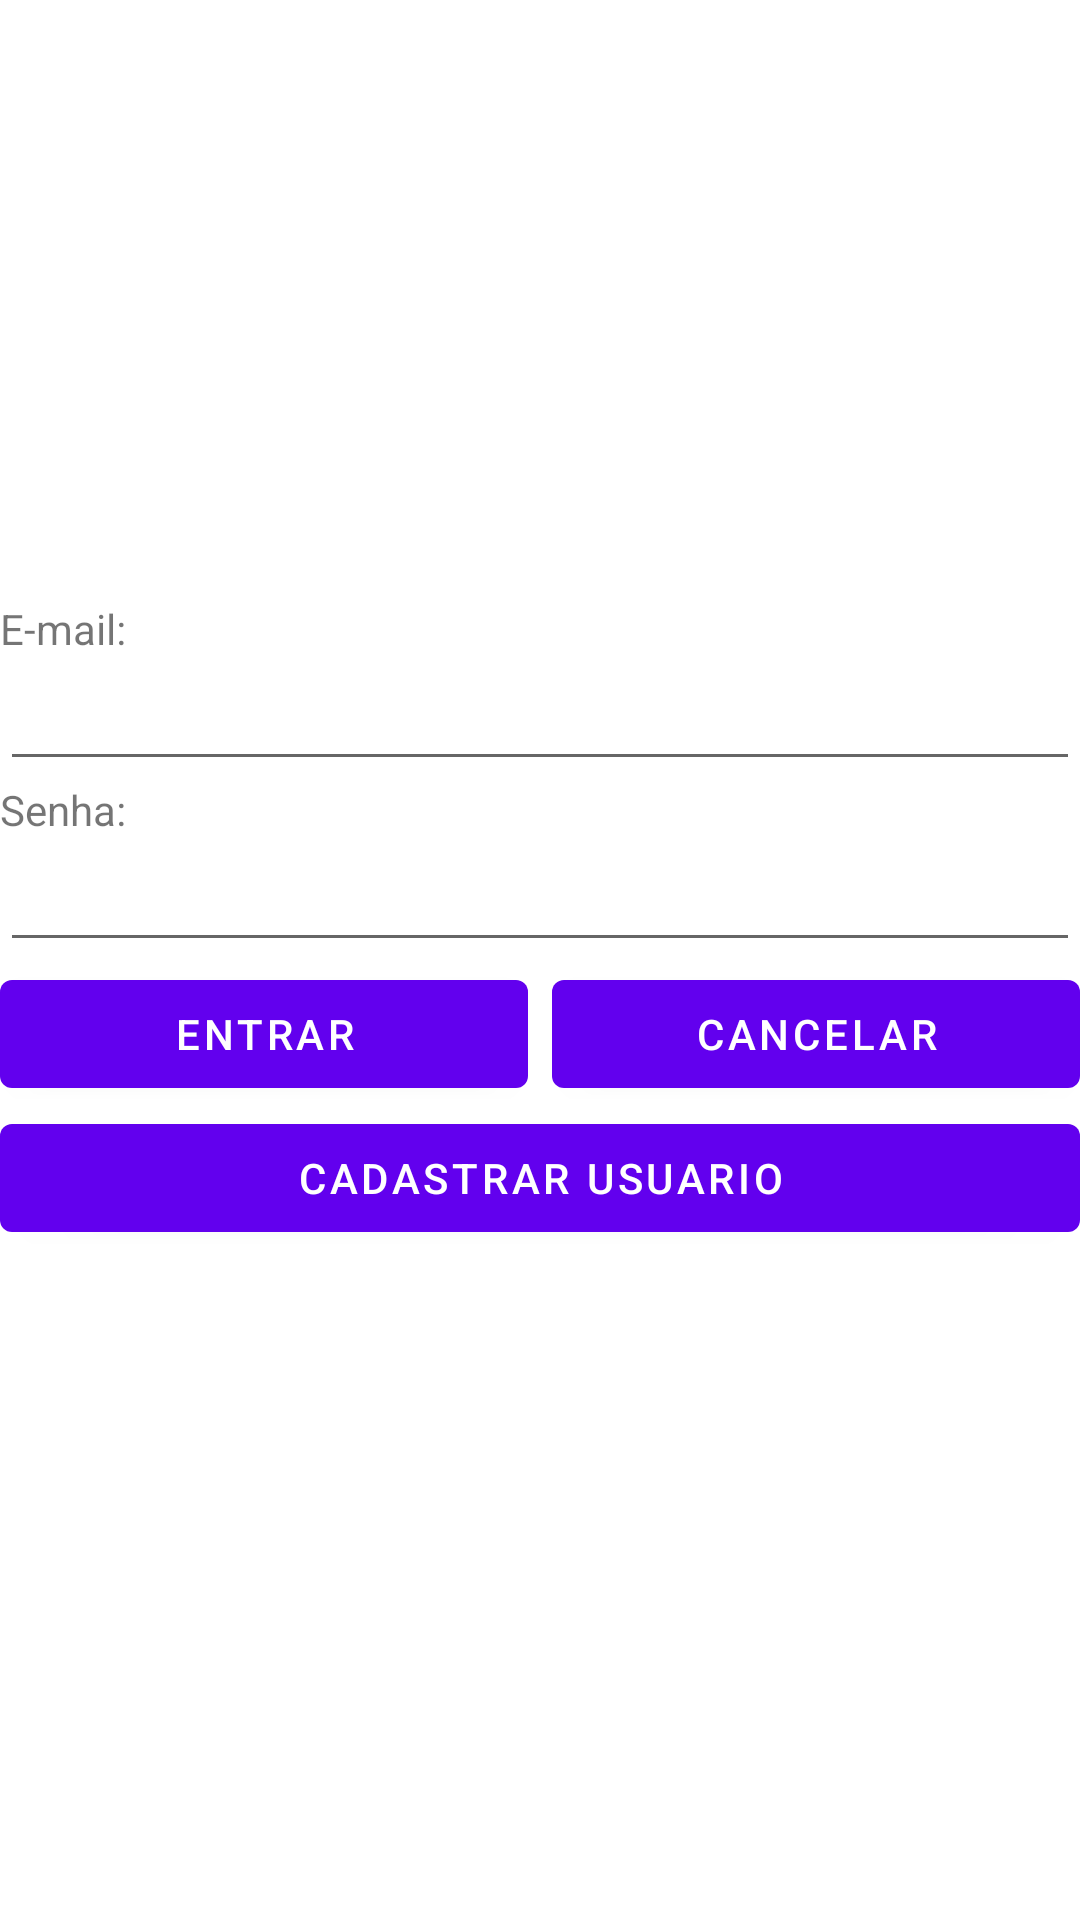

Write the Android layout XML for this screen, with the resource values it uses.
<!-- AndroidManifest.xml: application theme Theme.JubileuEventos -->
<!-- res/layout/fragment_login.xml -->
<?xml version="1.0" encoding="utf-8"?>
<androidx.constraintlayout.widget.ConstraintLayout xmlns:android="http://schemas.android.com/apk/res/android"
    xmlns:tools="http://schemas.android.com/tools"
    android:layout_width="match_parent"
    android:layout_height="match_parent"
    xmlns:app="http://schemas.android.com/apk/res-auto"
    tools:context=".view.fragments.LoginFragment">

    <TextView
        android:layout_width="wrap_content"
        android:layout_height="wrap_content"
        android:id="@+id/tvLoginUsuario"
        android:text="E-mail: "
        app:layout_constraintTop_toTopOf="parent"
        app:layout_constraintStart_toStartOf="parent"
        android:layout_marginTop="200dp"/>
    <EditText
        android:layout_width="match_parent"
        android:layout_height="wrap_content"
        android:id="@+id/etLoginUsuario"
        app:layout_constraintTop_toBottomOf="@+id/tvLoginUsuario"
        app:layout_constraintStart_toStartOf="parent"
        />
    <TextView
        android:layout_width="wrap_content"
        android:layout_height="wrap_content"
        android:id="@+id/tvLoginSenha"
        android:text="Senha: "
        app:layout_constraintTop_toBottomOf="@+id/etLoginUsuario"
        app:layout_constraintStart_toStartOf="parent" />
    <EditText
        android:layout_width="match_parent"
        android:layout_height="wrap_content"
        android:id="@+id/etLoginSenha"
        android:inputType="textPassword"
        app:layout_constraintTop_toBottomOf="@+id/tvLoginSenha"
        app:layout_constraintStart_toStartOf="parent"
        />
    <Button
        android:layout_width="0dp"
        android:layout_height="wrap_content"
        android:id="@+id/bLoginEntrar"
        android:text="Entrar"
        app:layout_constraintTop_toBottomOf="@+id/etLoginSenha"
        app:layout_constraintStart_toStartOf="parent"
        app:layout_constraintEnd_toStartOf="@+id/bLoginCancelar"
        android:layout_marginEnd="4dp"/>
    <Button
        android:layout_width="0dp"
        android:layout_height="wrap_content"
        android:id="@+id/bLoginCancelar"
        android:text="Cancelar"
        app:layout_constraintTop_toBottomOf="@+id/etLoginSenha"
        app:layout_constraintStart_toEndOf="@+id/bLoginEntrar"
        app:layout_constraintEnd_toEndOf="parent"
        android:layout_marginStart="4dp"/>

    <Button
        android:layout_width="match_parent"
        android:layout_height="wrap_content"
        android:text="Cadastrar Usuario"
        android:id="@+id/bLoginCadasroUsuario"
        app:layout_constraintTop_toBottomOf="@+id/bLoginEntrar"
        app:layout_constraintStart_toStartOf="parent"
        app:layout_constraintEnd_toEndOf="parent"/>

</androidx.constraintlayout.widget.ConstraintLayout>
<!-- resources referenced by this layout -->
<resources>
  <style name="Theme.JubileuEventos" parent="Theme.MaterialComponents.DayNight.DarkActionBar">
          
          <item name="colorPrimary">@color/purple_500</item>
          <item name="colorPrimaryVariant">@color/purple_700</item>
          <item name="colorOnPrimary">@color/white</item>
          
          <item name="colorSecondary">@color/teal_200</item>
          <item name="colorSecondaryVariant">@color/teal_700</item>
          <item name="colorOnSecondary">@color/black</item>
          
          <item name="android:statusBarColor">?attr/colorPrimaryVariant</item>
          
      </style>
  <!-- not gathered from this repository: default colours our renderer supplied (Android Studio template values) -->
  <color name="purple_500">#FF6200EE</color>
  <color name="purple_700">#FF3700B3</color>
  <color name="teal_200">#FF03DAC5</color>
  <color name="teal_700">#FF018786</color>
  <color name="black">#FF000000</color>
  <color name="white">#FFFFFFFF</color>
</resources>
